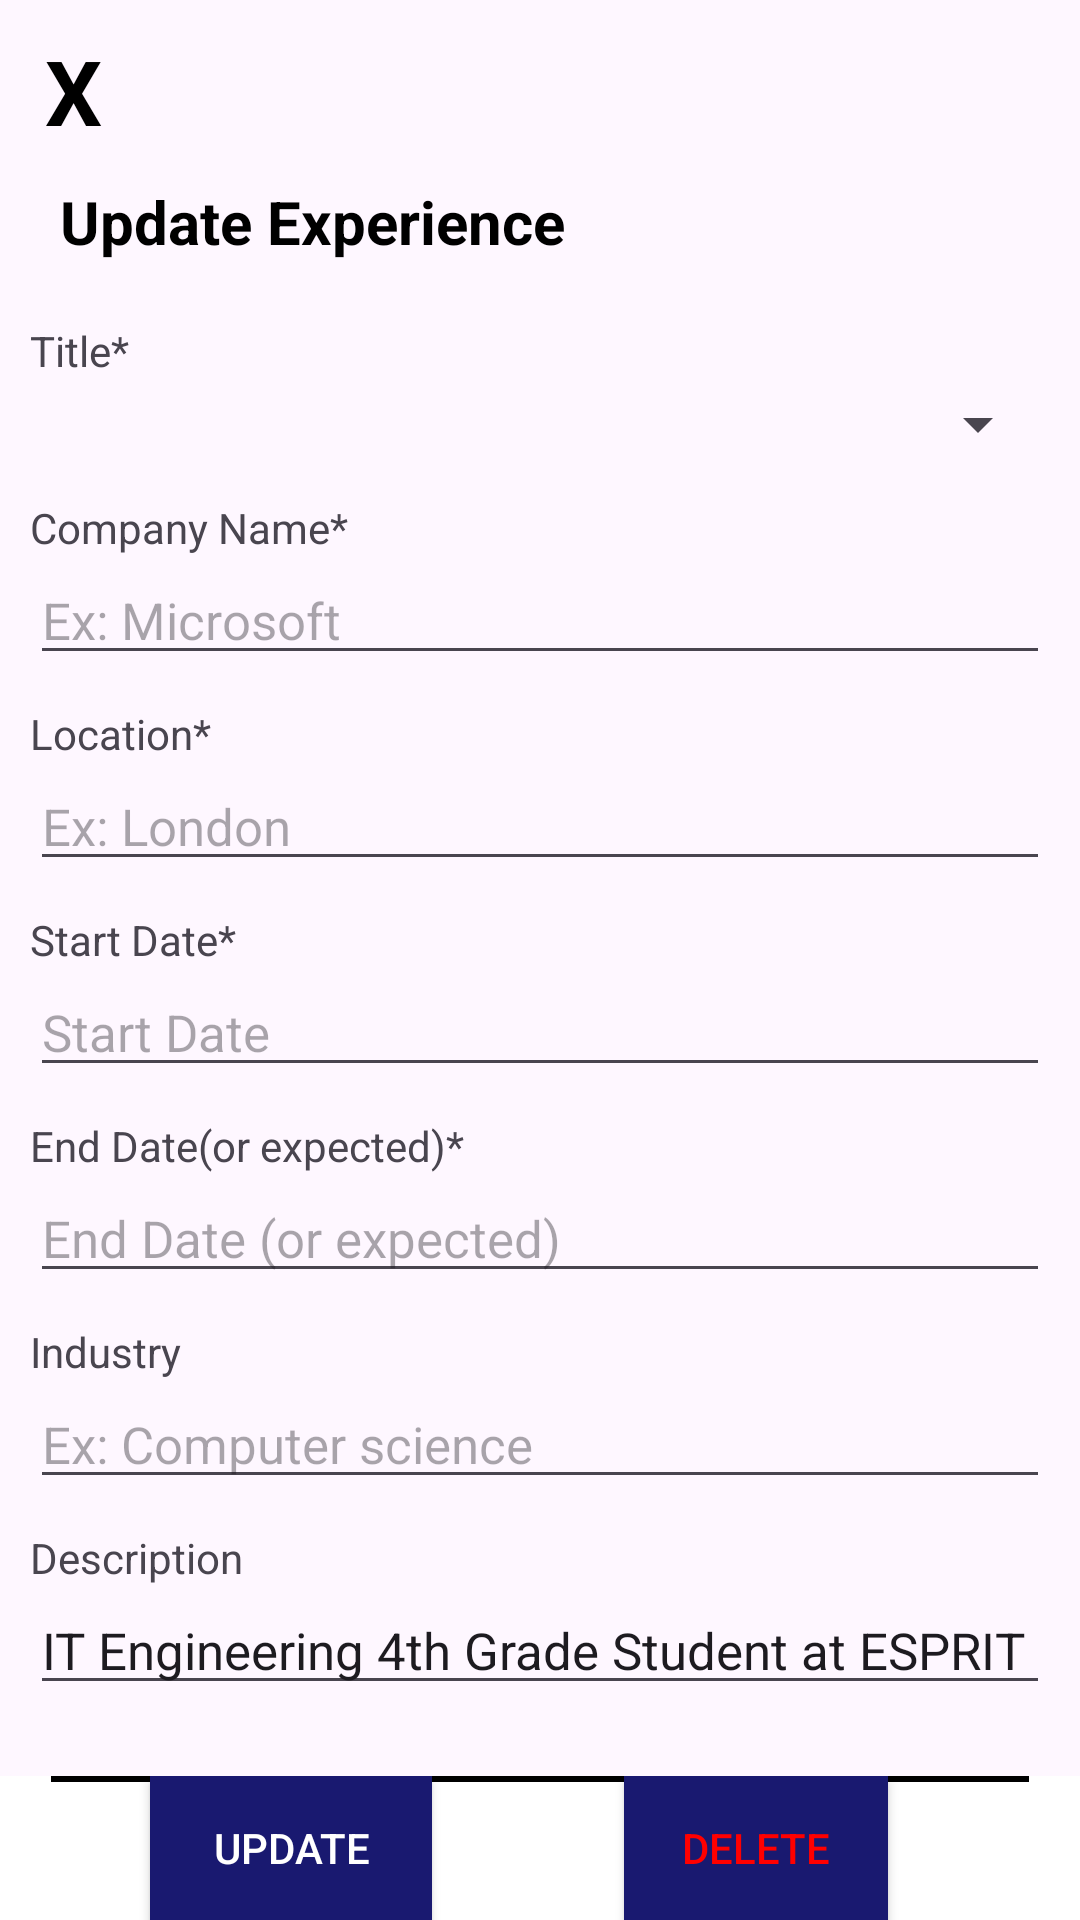

Write the Android layout XML for this screen, with the resource values it uses.
<!-- AndroidManifest.xml: application theme Theme.AndroidProject -->
<!-- res/layout/activity_update_position.xml -->
<?xml version="1.0" encoding="utf-8"?>
<androidx.constraintlayout.widget.ConstraintLayout xmlns:android="http://schemas.android.com/apk/res/android"
    xmlns:app="http://schemas.android.com/apk/res-auto"
    xmlns:tools="http://schemas.android.com/tools"
    android:layout_width="match_parent"
    android:layout_height="match_parent"
    tools:context=".ProfileUser.UpdatePositionActivity">
    <androidx.constraintlayout.widget.ConstraintLayout
        android:id="@+id/contentLayout"
        android:layout_width="match_parent"
        android:layout_height="0dp"
        app:layout_constraintTop_toTopOf="parent"
        app:layout_constraintBottom_toTopOf="@+id/updateButtonLayout">

        <ScrollView
            android:id="@+id/mainScroll"
            android:layout_width="match_parent"
            android:layout_height="wrap_content"
            app:layout_constraintBottom_toBottomOf="parent"
            app:layout_constraintEnd_toEndOf="parent"
            app:layout_constraintHorizontal_bias="0.0"
            app:layout_constraintStart_toStartOf="parent"
            app:layout_constraintTop_toTopOf="parent"
            app:layout_constraintVertical_bias="0.0">

            <LinearLayout
                android:layout_width="match_parent"
                android:layout_height="wrap_content"
                android:layout_margin="10dp"
                android:orientation="vertical">

                <TextView
                    android:id="@+id/cancelU"
                    android:layout_width="match_parent"
                    android:layout_height="wrap_content"
                    android:layout_marginLeft="5dp"
                    android:text="X   "
                    android:textColor="@color/black"
                    android:textSize="30sp"
                    android:textStyle="bold" />

                <TextView
                    android:id="@+id/experienceTitleU"
                    android:layout_width="match_parent"
                    android:layout_height="wrap_content"
                    android:layout_margin="10dp"
                    android:text="Update Experience"
                    android:textColor="@color/black"
                    android:textSize="20sp"
                    android:textStyle="bold" />

                <TextView
                    android:id="@+id/TitleTextU"
                    android:layout_width="match_parent"
                    android:layout_height="wrap_content"
                    android:layout_marginTop="10dp"
                    android:text="Title*" />

                <Spinner
                    android:id="@+id/typeSpinnerU"
                    android:layout_width="match_parent"
                    android:layout_height="wrap_content"
                    android:entries="@array/brew_array"
                    android:minHeight="30dp"
                    android:spinnerMode="dropdown" />

                <TextView
                    android:id="@+id/companyTxtU"
                    android:layout_width="match_parent"
                    android:layout_height="wrap_content"
                    android:layout_marginTop="10dp"
                    android:text="Company Name*" />

                <EditText
                    android:id="@+id/companyInputU"
                    android:layout_width="match_parent"
                    android:layout_height="wrap_content"
                    android:ems="10"
                    android:hint="Ex: Microsoft"
                    android:inputType="textMultiLine"
                    android:textSize="17sp" />

                <TextView
                    android:id="@+id/locationTxtU"
                    android:layout_width="match_parent"
                    android:layout_height="wrap_content"
                    android:layout_marginTop="10dp"
                    android:text="Location*" />

                <EditText
                    android:id="@+id/locationInputU"
                    android:layout_width="match_parent"
                    android:layout_height="wrap_content"
                    android:ems="10"
                    android:hint="Ex: London"
                    android:inputType="textMultiLine"
                    android:textSize="17sp" />

                <TextView
                    android:id="@+id/startDateTxtU"
                    android:layout_width="match_parent"
                    android:layout_height="wrap_content"
                    android:layout_marginTop="10dp"
                    android:text="Start Date*" />

                <EditText
                    android:id="@+id/startDateInputU"
                    android:layout_width="match_parent"
                    android:layout_height="wrap_content"
                    android:ems="10"
                    android:focusable="false"
                    android:hint="Start Date"
                    android:inputType="date"
                    android:textSize="17sp" />

                <TextView
                    android:id="@+id/endDateTxtU"
                    android:layout_width="match_parent"
                    android:layout_height="wrap_content"
                    android:layout_marginTop="10dp"
                    android:text="End Date(or expected)*" />

                <EditText
                    android:id="@+id/endDateInputU"
                    android:layout_width="match_parent"
                    android:layout_height="wrap_content"
                    android:ems="10"
                    android:focusable="false"
                    android:hint="End Date (or expected)"
                    android:inputType="date"
                    android:textSize="17sp" />

                <TextView
                    android:id="@+id/industryTxtU"
                    android:layout_width="match_parent"
                    android:layout_height="wrap_content"
                    android:layout_marginTop="10dp"
                    android:text="Industry" />

                <EditText
                    android:id="@+id/industryInputU"
                    android:layout_width="match_parent"
                    android:layout_height="wrap_content"
                    android:ems="10"
                    android:hint="Ex: Computer science"
                    android:inputType="textMultiLine"
                    android:textSize="17sp" />

                <TextView
                    android:id="@+id/descriptionTxtU"
                    android:layout_width="match_parent"
                    android:layout_height="wrap_content"
                    android:layout_marginTop="10dp"
                    android:text="Description" />

                <EditText
                    android:id="@+id/descriptionInputU"
                    android:layout_width="match_parent"
                    android:layout_height="wrap_content"
                    android:ems="10"
                    android:hint=""
                    android:text="IT Engineering 4th Grade Student at ESPRIT"
                    android:inputType="textMultiLine"
                    android:textSize="17sp" />


            </LinearLayout>
        </ScrollView>

    </androidx.constraintlayout.widget.ConstraintLayout>

    
    <androidx.constraintlayout.widget.ConstraintLayout
        android:id="@+id/updateButtonLayout"
        android:layout_width="match_parent"
        android:layout_height="wrap_content"
        app:layout_constraintBottom_toBottomOf="parent"
        android:background="@color/white">

        <View
            android:id="@+id/view4"
            android:layout_width="match_parent"
            android:layout_height="2dp"
            android:layout_margin="17dp"
            android:layout_marginStart="17dp"
            android:layout_marginEnd="17dp"
            android:background="@color/black"
            app:layout_constraintEnd_toEndOf="parent"
            app:layout_constraintStart_toStartOf="parent"
            tools:ignore="MissingConstraints" />

        <Button
            android:id="@+id/updateButton"
            android:layout_width="94dp"
            android:layout_height="wrap_content"
            android:layout_marginStart="50dp"
            android:background="@color/MidnightBlue"
            android:text="Update"
            android:textColor="@color/white"
            app:layout_constraintBottom_toBottomOf="parent"
            app:layout_constraintStart_toStartOf="parent"
            app:layout_constraintTop_toTopOf="parent" />

        <Button
            android:id="@+id/deletePosition"
            android:layout_width="wrap_content"
            android:layout_height="wrap_content"
            android:background="@color/MidnightBlue"
            android:text="Delete"
            android:textColor="#FF0000"
            app:layout_constraintBottom_toBottomOf="parent"
            app:layout_constraintEnd_toEndOf="parent"
            app:layout_constraintStart_toEndOf="@+id/updateButton"
            app:layout_constraintTop_toTopOf="parent" />

    </androidx.constraintlayout.widget.ConstraintLayout>

</androidx.constraintlayout.widget.ConstraintLayout>
<!-- resources referenced by this layout -->
<resources>
  <color name="MidnightBlue">#191970</color>
  <color name="black">#FF000000</color>
  <color name="white">#FFFFFFFF</color>
  <style name="Theme.AndroidProject" parent="Base.Theme.AndroidProject" />
  <style name="Base.Theme.AndroidProject" parent="Theme.Material3.DayNight.NoActionBar">
          
          
      </style>
</resources>
